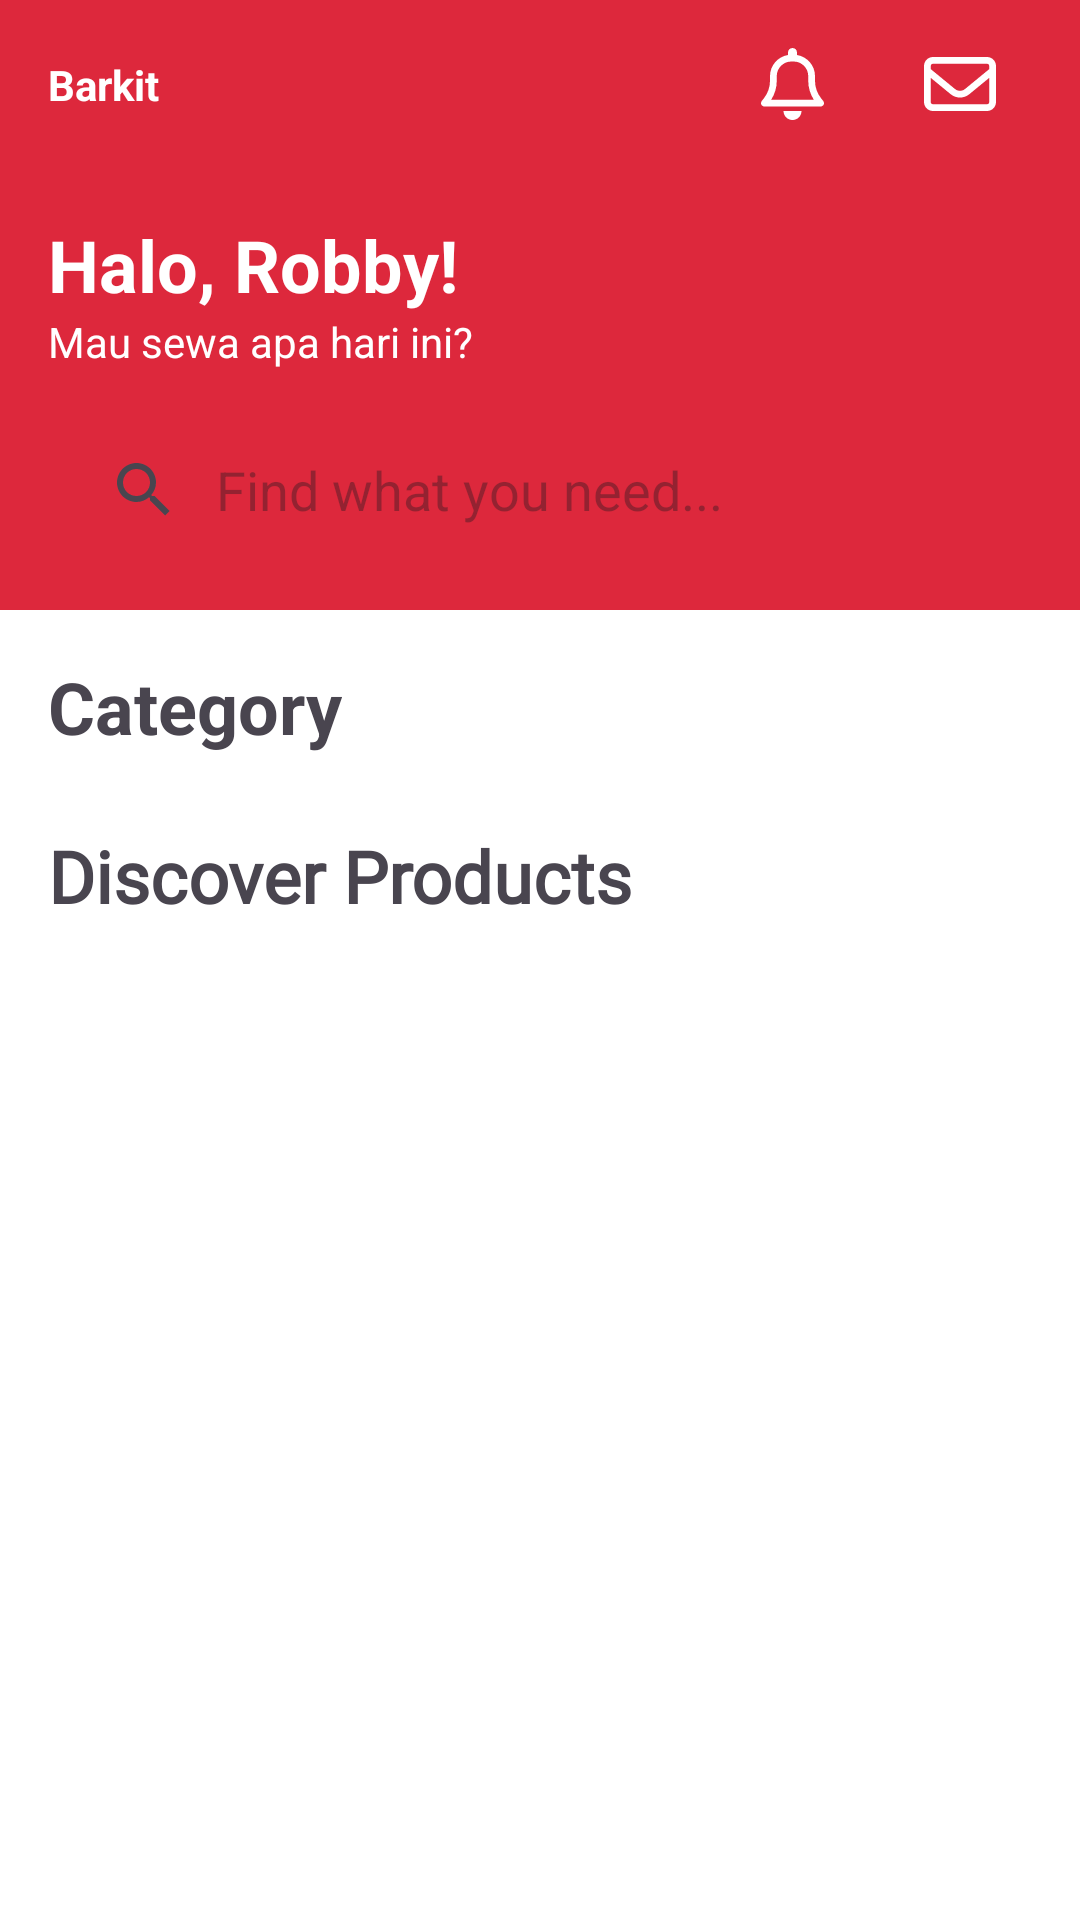

Android layout source for this screen:
<!-- AndroidManifest.xml: application theme Theme.Barkit -->
<!-- res/layout/fragment_home.xml -->
<?xml version="1.0" encoding="utf-8"?>
<LinearLayout xmlns:android="http://schemas.android.com/apk/res/android"
    xmlns:app="http://schemas.android.com/apk/res-auto"
    xmlns:tools="http://schemas.android.com/tools"
    android:layout_width="match_parent"
    android:layout_height="match_parent"
    android:background="@color/white"
    android:orientation="vertical"
    tools:context=".home.ui.home.HomeFragment">

    <com.google.android.material.appbar.AppBarLayout
        android:id="@+id/appBarLayout"
        android:layout_width="match_parent"
        android:layout_height="wrap_content">

        <androidx.constraintlayout.widget.ConstraintLayout
            android:layout_width="match_parent"
            android:layout_height="match_parent">

            <androidx.appcompat.widget.Toolbar
                android:id="@+id/toolbar"
                android:layout_width="match_parent"
                android:layout_height="wrap_content"
                android:background="@color/red"
                android:minHeight="?android:attr/actionBarSize"
                app:layout_constraintBottom_toBottomOf="parent"
                app:layout_constraintEnd_toEndOf="parent"
                app:layout_constraintStart_toStartOf="parent"
                app:layout_constraintTop_toTopOf="parent" />

            <TextView
                android:id="@+id/tv_app_name"
                style="@style/TextAppearance.MdcTypographyStyles.Headline5"
                android:layout_width="wrap_content"
                android:layout_height="wrap_content"
                android:layout_marginStart="16dp"
                android:text="@string/app_name"
                android:textColor="@color/white"
                android:textStyle="bold"
                app:layout_constraintBottom_toBottomOf="@+id/toolbar"
                app:layout_constraintStart_toStartOf="@+id/toolbar"
                app:layout_constraintTop_toTopOf="@+id/toolbar" />

            <ImageButton
                android:id="@+id/btn_notification"
                android:layout_width="48dp"
                android:layout_height="48dp"
                android:layout_marginEnd="8dp"
                android:background="@android:color/transparent"
                android:src="@drawable/ic_bell"
                app:layout_constraintBottom_toBottomOf="parent"
                app:layout_constraintEnd_toStartOf="@+id/imageButton"
                app:layout_constraintTop_toTopOf="parent" />

            <ImageButton
                android:id="@+id/imageButton"
                android:layout_width="48dp"
                android:layout_height="48dp"
                android:layout_marginEnd="16dp"
                android:background="@android:color/transparent"
                android:src="@drawable/ic_envelope"
                app:layout_constraintBottom_toBottomOf="parent"
                app:layout_constraintEnd_toEndOf="parent"
                app:layout_constraintTop_toTopOf="parent" />

        </androidx.constraintlayout.widget.ConstraintLayout>

    </com.google.android.material.appbar.AppBarLayout>

    <ScrollView
        android:layout_width="match_parent"
        android:layout_height="match_parent"
        android:scrollbars="none">

        <androidx.constraintlayout.widget.ConstraintLayout
            android:layout_width="match_parent"
            android:layout_height="wrap_content">

            <View
                android:id="@+id/view_header"
                android:layout_width="0dp"
                android:layout_height="0dp"
                android:layout_marginBottom="16dp"
                android:background="@color/red"
                app:layout_constraintBottom_toTopOf="@+id/tv_category_title"
                app:layout_constraintEnd_toEndOf="parent"
                app:layout_constraintStart_toStartOf="parent"
                app:layout_constraintTop_toTopOf="parent" />

            <TextView
                android:id="@+id/tv_hello"
                style="@style/TextAppearance.MaterialComponents.Headline5"
                android:layout_width="wrap_content"
                android:layout_height="wrap_content"
                android:layout_marginStart="16dp"
                android:layout_marginTop="16dp"
                android:textColor="@color/white"
                android:textStyle="bold"
                app:layout_constraintStart_toStartOf="@+id/view_header"
                app:layout_constraintTop_toTopOf="parent"
                android:text="Halo, Robby!" />

            <TextView
                android:id="@+id/tv_sub_hello"
                style="@style/TextAppearance.MdcTypographyStyles.Headline6"
                android:layout_width="wrap_content"
                android:layout_height="wrap_content"
                android:text="@string/want_to_rent"
                android:textColor="@color/white"
                app:layout_constraintStart_toStartOf="@+id/tv_hello"
                app:layout_constraintTop_toBottomOf="@+id/tv_hello" />

            <SearchView
                android:id="@+id/search_view"
                android:layout_width="0dp"
                android:layout_height="wrap_content"
                android:layout_marginStart="16dp"
                android:layout_marginTop="16dp"
                android:layout_marginEnd="16dp"
                android:background="@drawable/home_searchview_background"
                android:iconifiedByDefault="false"
                android:queryBackground="@android:color/transparent"
                android:queryHint="@string/search_hint"
                app:layout_constraintEnd_toEndOf="parent"
                app:layout_constraintStart_toStartOf="@+id/view_header"
                app:layout_constraintTop_toBottomOf="@+id/tv_sub_hello" />

            <TextView
                android:id="@+id/tv_category_title"
                android:layout_width="wrap_content"
                android:layout_height="wrap_content"
                android:layout_marginStart="16dp"
                android:layout_marginTop="32dp"
                android:text="@string/category"
                android:textSize="24sp"
                android:textStyle="bold"
                app:layout_constraintStart_toStartOf="parent"
                app:layout_constraintTop_toBottomOf="@+id/search_view" />

            <androidx.recyclerview.widget.RecyclerView
                android:id="@+id/rv_categories"
                android:layout_width="0dp"
                android:layout_height="wrap_content"
                android:layout_marginTop="8dp"
                android:clipToPadding="false"
                android:paddingHorizontal="16dp"
                app:layout_constraintEnd_toEndOf="parent"
                app:layout_constraintStart_toStartOf="parent"
                app:layout_constraintTop_toBottomOf="@+id/tv_category_title"
                tools:layoutManager="androidx.recyclerview.widget.LinearLayoutManager"
                tools:listitem="@layout/item_category"
                tools:orientation="horizontal" />

            <TextView
                android:id="@+id/tv_discover_title"
                android:layout_width="wrap_content"
                android:layout_height="wrap_content"
                android:layout_marginTop="16dp"
                android:fontFamily="@font/poppins"
                android:text="@string/discover_products"
                android:textSize="24sp"
                android:textStyle="bold"
                app:layout_constraintStart_toStartOf="@+id/tv_category_title"
                app:layout_constraintTop_toBottomOf="@+id/rv_categories" />

            <androidx.recyclerview.widget.RecyclerView
                android:id="@+id/rv_products"
                android:layout_width="0dp"
                android:layout_height="wrap_content"
                android:layout_marginStart="16dp"
                android:layout_marginTop="8dp"
                android:layout_marginEnd="16dp"
                android:layout_marginBottom="8dp"
                android:nestedScrollingEnabled="false"
                app:layout_constraintEnd_toEndOf="parent"
                app:layout_constraintStart_toStartOf="parent"
                app:layout_constraintTop_toBottomOf="@+id/tv_discover_title"
                tools:layoutManager="androidx.recyclerview.widget.GridLayoutManager"
                tools:listitem="@layout/item_product"
                tools:spanCount="2" />

        </androidx.constraintlayout.widget.ConstraintLayout>

    </ScrollView>

</LinearLayout>
<!-- res/layout/item_category.xml (included above) -->
<?xml version="1.0" encoding="utf-8"?>
<LinearLayout xmlns:android="http://schemas.android.com/apk/res/android"
    xmlns:tools="http://schemas.android.com/tools"
    android:layout_width="wrap_content"
    android:layout_height="wrap_content"
    android:orientation="vertical">

    <ImageView
        android:layout_width="60dp"
        android:layout_height="60dp"
        android:background="#E3FFDE"
        android:padding="8dp"
        android:src="@drawable/ic_android" />

    <TextView
        android:id="@+id/tv_category_name"
        android:layout_width="wrap_content"
        android:layout_height="wrap_content"
        android:layout_gravity="center"
        android:layout_marginTop="8dp"
        android:textColor="@android:color/black"
        android:textSize="16sp"
        tools:text="Android" />

</LinearLayout>
<!-- res/layout/item_product.xml (included above) -->
<?xml version="1.0" encoding="utf-8"?>
<androidx.cardview.widget.CardView xmlns:android="http://schemas.android.com/apk/res/android"
    xmlns:app="http://schemas.android.com/apk/res-auto"
    xmlns:tools="http://schemas.android.com/tools"
    android:layout_width="175dp"
    android:layout_height="wrap_content"
    app:cardBackgroundColor="@color/white">

    <LinearLayout
        android:layout_width="match_parent"
        android:layout_height="wrap_content"
        android:orientation="vertical">

        <ImageView
            android:id="@+id/img_product"
            android:layout_width="175dp"
            android:layout_height="175dp"
            android:scaleType="centerCrop"
            tools:srcCompat="@tools:sample/backgrounds/scenic" />

        <TextView
            android:id="@+id/tv_product_name"
            android:layout_width="wrap_content"
            android:layout_height="wrap_content"
            android:layout_marginHorizontal="16dp"
            android:layout_marginVertical="8dp"
            android:textColor="@color/black"
            android:textSize="24sp"
            android:textStyle="bold"
            tools:text="Kamera" />

        <TextView
            android:id="@+id/tv_product_price"
            android:layout_width="wrap_content"
            android:layout_height="wrap_content"
            android:layout_marginHorizontal="16dp"
            android:layout_marginBottom="8dp"
            android:textColor="@color/red"
            android:textSize="16sp"
            android:textStyle="bold"
            tools:text="Rp.40.000/hari" />

    </LinearLayout>

</androidx.cardview.widget.CardView>
<!-- resources referenced by this layout -->
<resources>
  <color name="black">#FF000000</color>
  <color name="red">#FFDD283C</color>
  <color name="white">#FFFFFFFF</color>
  <!-- drawable ic_android (drawable) -->
  <vector android:height="24dp" android:tint="#67E716"
      android:viewportHeight="24" android:viewportWidth="24"
      android:width="24dp" xmlns:android="http://schemas.android.com/apk/res/android">
      <path android:fillColor="#FF000000" android:pathData="M17.6,11.48 L19.44,8.3a0.63,0.63 0,0 0,-1.09 -0.63l-1.88,3.24a11.43,11.43 0,0 0,-8.94 0L5.65,7.67a0.63,0.63 0,0 0,-1.09 0.63L6.4,11.48A10.81,10.81 0,0 0,1 20L23,20A10.81,10.81 0,0 0,17.6 11.48ZM7,17.25A1.25,1.25 0,1 1,8.25 16,1.25 1.25,0 0,1 7,17.25ZM17,17.25A1.25,1.25 0,1 1,18.25 16,1.25 1.25,0 0,1 17,17.25Z"/>
  </vector>
  <!-- drawable ic_bell (drawable) -->
  <?xml version="1.0" encoding="utf-8"?>
  <vector xmlns:android="http://schemas.android.com/apk/res/android"
      android:width="21dp"
      android:height="24dp"
      android:viewportWidth="448"
      android:viewportHeight="512">
  
      <path
          android:fillColor="#FFFFFF"
          android:pathData="M224 0c-17.7 0-32 14.3-32 32V49.9C119.5 61.4 64 124.2 64 200v33.4c0 45.4-15.5 89.5-43.8 124.9L5.3 377c-5.8 7.2-6.9 17.1-2.9 25.4S14.8 416 24 416H424c9.2 0 17.6-5.3 21.6-13.6s2.9-18.2-2.9-25.4l-14.9-18.6C399.5 322.9 384 278.8 384 233.4V200c0-75.8-55.5-138.6-128-150.1V32c0-17.7-14.3-32-32-32zm0 96h8c57.4 0 104 46.6 104 104v33.4c0 47.9 13.9 94.6 39.7 134.6H72.3C98.1 328 112 281.3 112 233.4V200c0-57.4 46.6-104 104-104h8zm64 352H224 160c0 17 6.7 33.3 18.7 45.3s28.3 18.7 45.3 18.7s33.3-6.7 45.3-18.7s18.7-28.3 18.7-45.3z" />
  </vector>
  <!-- drawable ic_envelope (drawable) -->
  <?xml version="1.0" encoding="utf-8"?>
  <vector xmlns:android="http://schemas.android.com/apk/res/android"
      android:width="24dp"
      android:height="24dp"
      android:viewportWidth="512"
      android:viewportHeight="512">
  
      <path
          android:fillColor="#FFFFFF"
          android:pathData="M64 112c-8.8 0-16 7.2-16 16v22.1L220.5 291.7c20.7 17 50.4 17 71.1 0L464 150.1V128c0-8.8-7.2-16-16-16H64zM48 212.2V384c0 8.8 7.2 16 16 16H448c8.8 0 16-7.2 16-16V212.2L322 328.8c-38.4 31.5-93.7 31.5-132 0L48 212.2zM0 128C0 92.7 28.7 64 64 64H448c35.3 0 64 28.7 64 64V384c0 35.3-28.7 64-64 64H64c-35.3 0-64-28.7-64-64V128z" />
  </vector>
  <string name="app_name">Barkit</string>
  <string name="category">Category</string>
  <string name="discover_products">Discover Products</string>
  <string name="search_hint">Find what you need...</string>
  <string name="want_to_rent">Mau sewa apa hari ini?</string>
  <style name="Theme.Barkit" parent="Base.Theme.Barkit" />
  <style name="Base.Theme.Barkit" parent="Theme.Material3.DayNight.NoActionBar">
          
          
      </style>
</resources>
